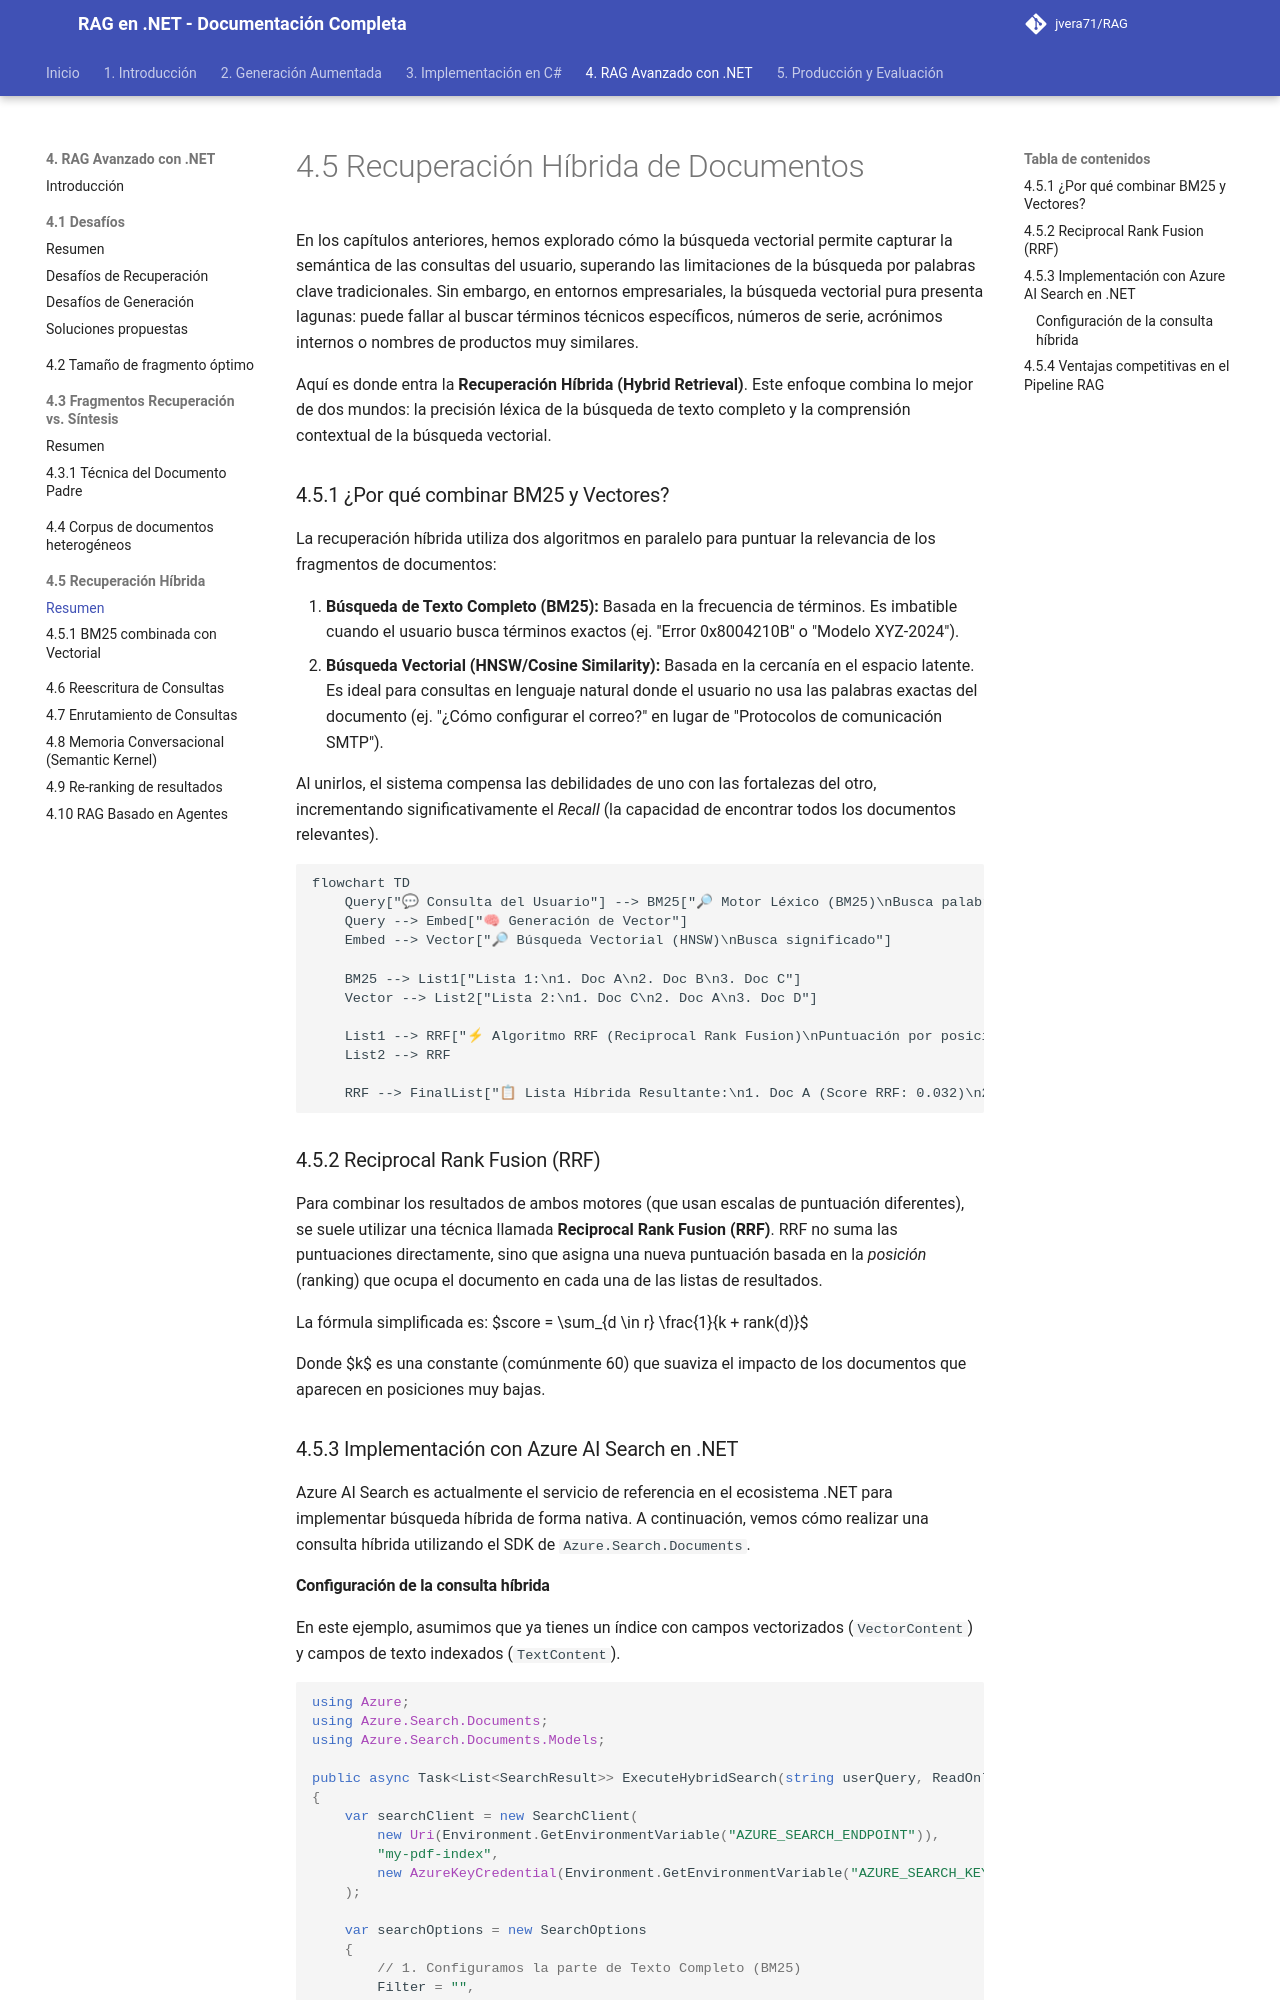

repository: jvera71/RAG · page: 4._De_RAG_Simple_a_RAG_Avanzado_con_.NET/4.5_Recuperación_Híbrida_de_Documentos/index.html · generator: mkdocs

# 4.5 Recuperación Híbrida de Documentos

En los capítulos anteriores, hemos explorado cómo la búsqueda vectorial permite capturar la semántica de las consultas del usuario, superando las limitaciones de la búsqueda por palabras clave tradicionales. Sin embargo, en entornos empresariales, la búsqueda vectorial pura presenta lagunas: puede fallar al buscar términos técnicos específicos, números de serie, acrónimos internos o nombres de productos muy similares.

Aquí es donde entra la **Recuperación Híbrida (Hybrid Retrieval)**. Este enfoque combina lo mejor de dos mundos: la precisión léxica de la búsqueda de texto completo y la comprensión contextual de la búsqueda vectorial.

### 4.5.1 ¿Por qué combinar BM25 y Vectores?

La recuperación híbrida utiliza dos algoritmos en paralelo para puntuar la relevancia de los fragmentos de documentos:

1.  **Búsqueda de Texto Completo (BM25):** Basada en la frecuencia de términos. Es imbatible cuando el usuario busca términos exactos (ej. "Error 0x8004210B" o "Modelo XYZ-2024").
2.  **Búsqueda Vectorial (HNSW/Cosine Similarity):** Basada en la cercanía en el espacio latente. Es ideal para consultas en lenguaje natural donde el usuario no usa las palabras exactas del documento (ej. "¿Cómo configurar el correo?" en lugar de "Protocolos de comunicación SMTP").

Al unirlos, el sistema compensa las debilidades de uno con las fortalezas del otro, incrementando significativamente el *Recall* (la capacidad de encontrar todos los documentos relevantes).

### 4.5.2 Reciprocal Rank Fusion (RRF)

Para combinar los resultados de ambos motores (que usan escalas de puntuación diferentes), se suele utilizar una técnica llamada **Reciprocal Rank Fusion (RRF)**. RRF no suma las puntuaciones directamente, sino que asigna una nueva puntuación basada en la *posición* (ranking) que ocupa el documento en cada una de las listas de resultados.

La fórmula simplificada es:
$score = \sum_{d \in r} \frac{1}{k + rank(d)}$

Donde $k$ es una constante (comúnmente 60) que suaviza el impacto de los documentos que aparecen en posiciones muy bajas.

### 4.5.3 Implementación con Azure AI Search en .NET

Azure AI Search es actualmente el servicio de referencia en el ecosistema .NET para implementar búsqueda híbrida de forma nativa. A continuación, vemos cómo realizar una consulta híbrida utilizando el SDK de `Azure.Search.Documents`.
